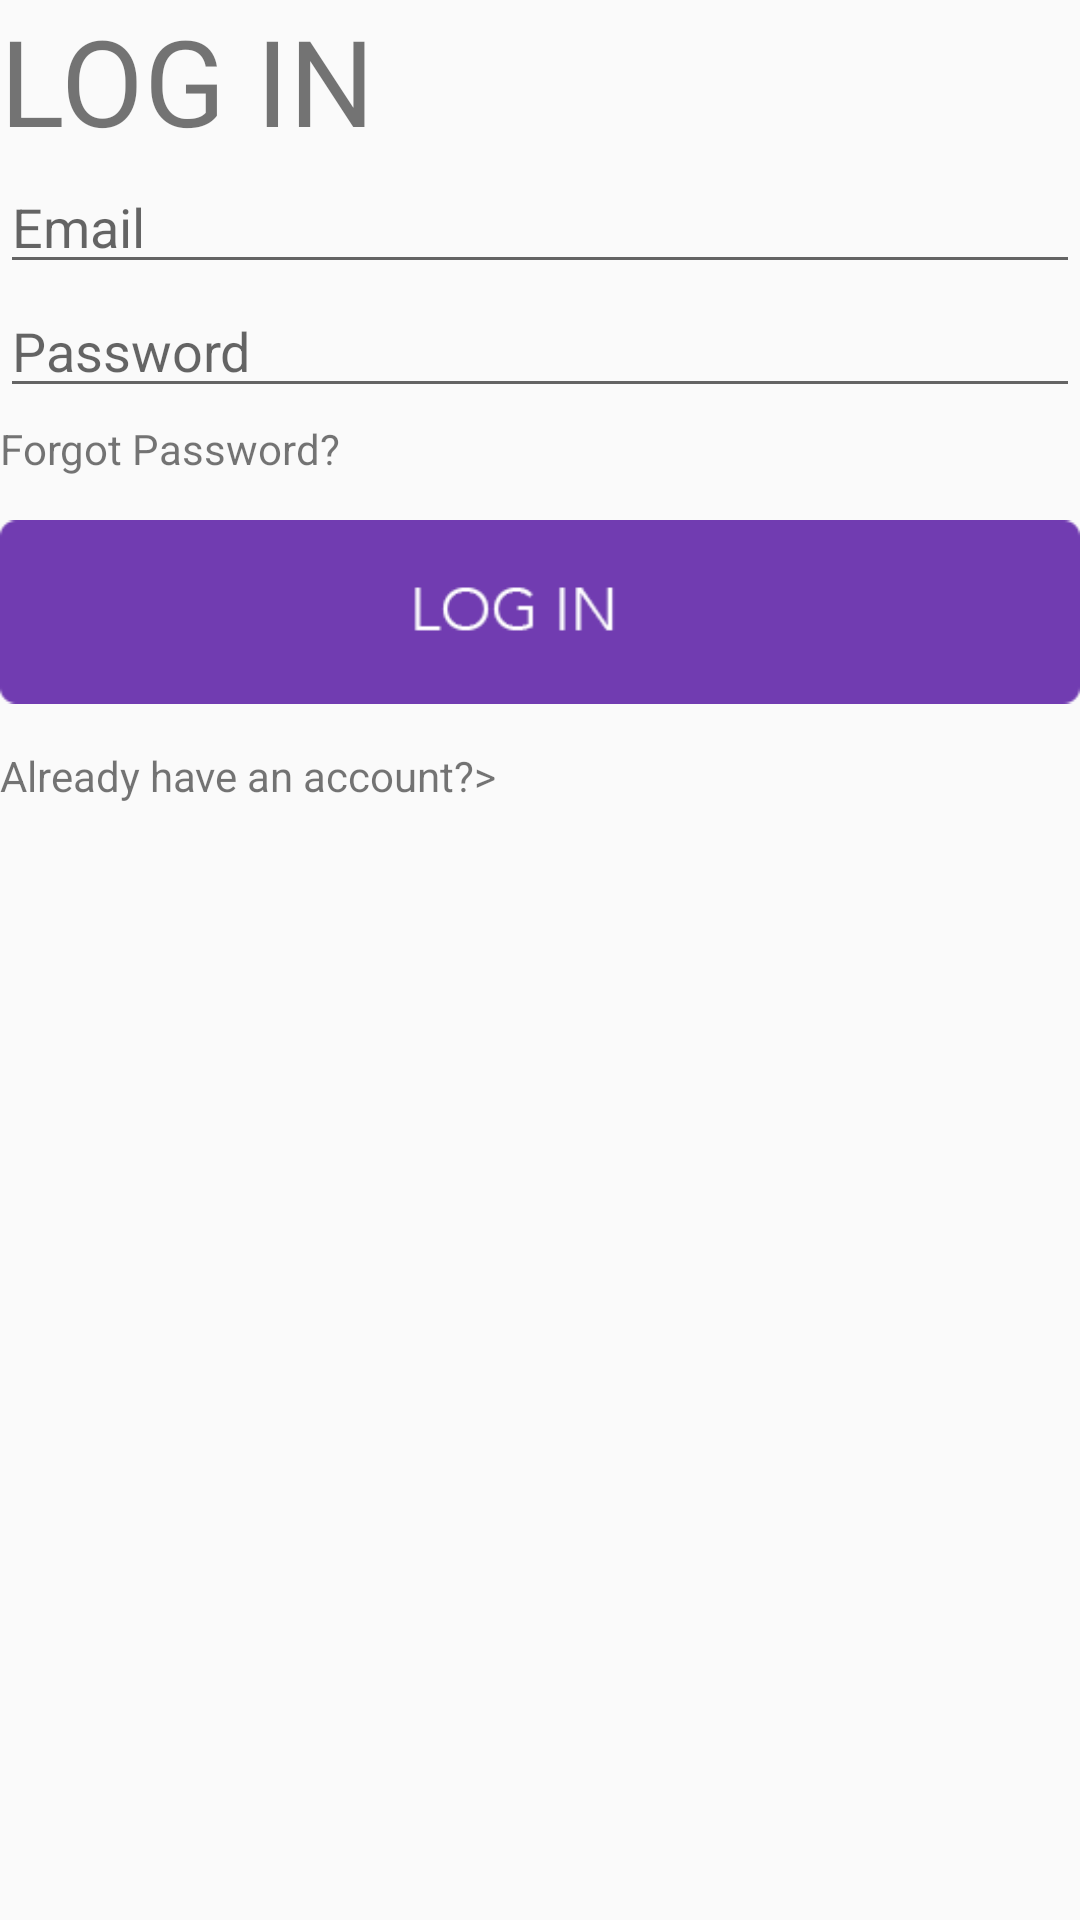

Android layout source for this screen:
<!-- AndroidManifest.xml: application theme AppTheme -->
<!-- res/layout/activity_login.xml -->
<LinearLayout xmlns:android="http://schemas.android.com/apk/res/android"
    android:layout_width="match_parent"
    android:layout_height="match_parent"
    android:orientation="vertical" >

    <TextView
        android:layout_width="match_parent"
        android:layout_height="wrap_content"
        android:textSize="40dp"
        android:text="@string/loginTitle"
        />

    <EditText android:id="@+id/emailaddress"
        android:layout_width="match_parent"
        android:layout_height="wrap_content"
        android:hint="Email"/>

    <EditText android:id="@+id/password"
        android:layout_width="match_parent"
        android:layout_height="wrap_content"
        android:hint="Password"/>

    <TextView
        android:layout_width="wrap_content"
        android:layout_height="wrap_content"
        android:layout_marginTop="4dp"
        android:text="@string/loginForgot"/>


    <ImageView android:id="@+id/loginButton"
        android:layout_width="wrap_content"
        android:layout_height="wrap_content"
        android:src="@drawable/login"/>

    <TextView
        android:layout_width="match_parent"
        android:layout_height="wrap_content"
        android:layout_gravity="center"
        android:text="@string/createAlreadyHaveAccount"/>

</LinearLayout>
<!-- resources referenced by this layout -->
<resources>
  <!-- drawable login: png bitmap (drawable, 1060 bytes) -->
  <string name="createAlreadyHaveAccount">Already have an account?&gt;</string>
  <string name="loginForgot">Forgot Password?</string>
  <string name="loginTitle">LOG IN</string>
  <style name="AppTheme" parent="Theme.AppCompat.Light.DarkActionBar">
          
          <item name="colorPrimary">@color/colorPrimary</item>
          <item name="colorPrimaryDark">@color/colorPrimaryDark</item>
          <item name="colorAccent">@color/colorAccent</item>
      </style>
  <!-- not gathered from this repository: default colours our renderer supplied (Android Studio template values) -->
  <color name="colorPrimary">#FF6200EE</color>
  <color name="colorPrimaryDark">#FF3700B3</color>
  <color name="colorAccent">#FF03DAC5</color>
</resources>
